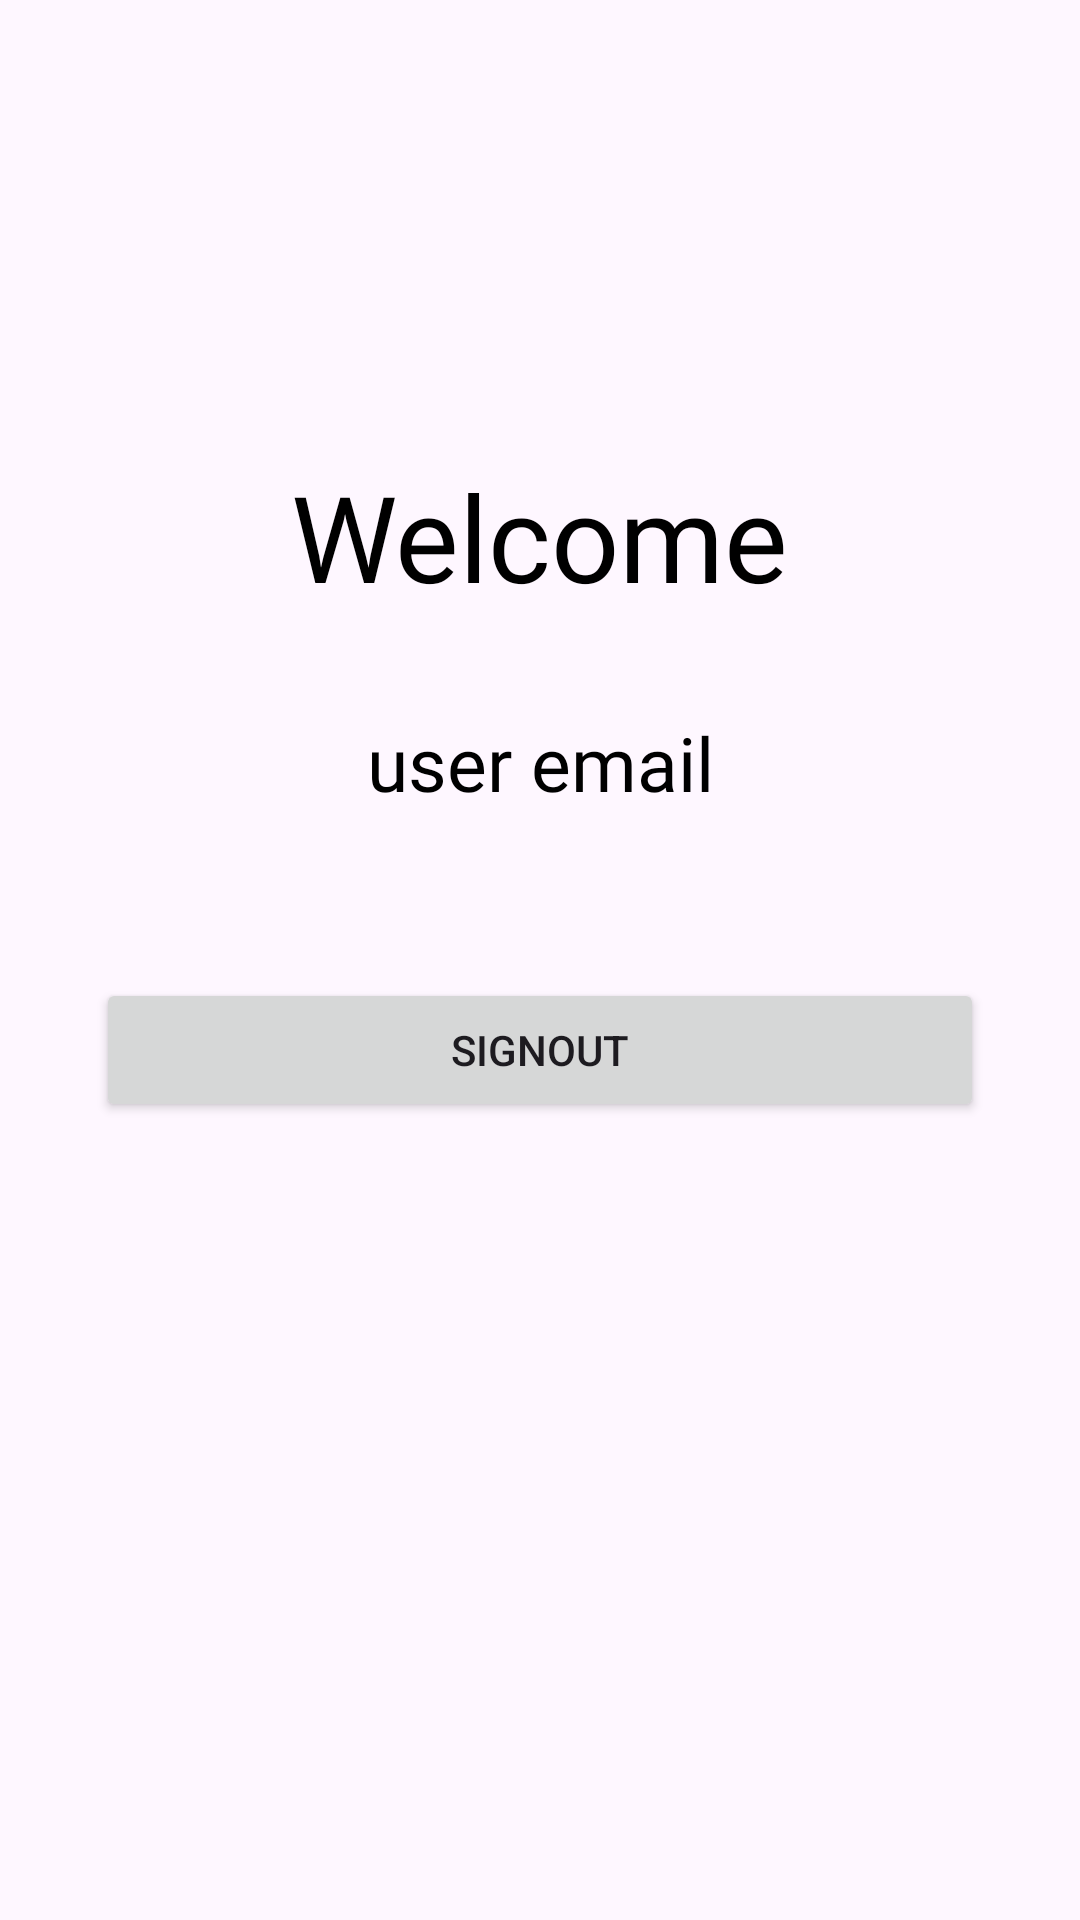

The Android layout XML behind this screen, and the referenced resources:
<!-- AndroidManifest.xml: application theme Theme.FRAR -->
<!-- res/layout/profile.xml -->
<?xml version="1.0" encoding="utf-8"?>
<FrameLayout xmlns:android="http://schemas.android.com/apk/res/android"
    xmlns:app="http://schemas.android.com/apk/res-auto"
    xmlns:tools="http://schemas.android.com/tools"
    android:layout_width="match_parent"
    android:layout_height="match_parent"
    tools:context=".Profile"
    android:background="@drawable/background_img">

    <androidx.constraintlayout.widget.ConstraintLayout
        android:layout_width="match_parent"
        android:layout_height="match_parent"
        android:padding="32dp">

        <TextView
            android:id="@+id/textView4"
            android:layout_width="wrap_content"
            android:layout_height="wrap_content"
            android:layout_marginTop="120dp"
            android:fontFamily="@font/asar"
            android:text="@string/welcome"
            android:textColor="@color/black"
            android:textSize="40sp"
            app:layout_constraintEnd_toEndOf="parent"
            app:layout_constraintStart_toStartOf="parent"
            app:layout_constraintTop_toTopOf="parent" />

        <TextView
            android:id="@+id/soUserEmail"
            android:layout_width="wrap_content"
            android:layout_height="wrap_content"
            android:layout_marginTop="32dp"
            android:fontFamily="@font/asar"
            android:text="@string/user_email"
            android:textColor="@color/black"
            android:textSize="25sp"
            app:layout_constraintEnd_toEndOf="@+id/textView4"
            app:layout_constraintStart_toStartOf="@+id/textView4"
            app:layout_constraintTop_toBottomOf="@+id/textView4" />

        <Button
            android:id="@+id/btnSignOut"
            android:layout_width="match_parent"
            android:layout_height="wrap_content"
            android:layout_marginTop="55dp"
            android:text="@string/signout"
            app:layout_constraintEnd_toEndOf="@+id/soUserEmail"
            app:layout_constraintStart_toStartOf="@+id/soUserEmail"
            app:layout_constraintTop_toBottomOf="@+id/soUserEmail" />
    </androidx.constraintlayout.widget.ConstraintLayout>
</FrameLayout>
<!-- resources referenced by this layout -->
<resources>
  <string name="signout">SignOut</string>
  <string name="user_email">user email</string>
  <string name="welcome">Welcome</string>
  <style name="Theme.FRAR" parent="Base.Theme.FRAR" />
  <style name="Base.Theme.FRAR" parent="Theme.Material3.DayNight.NoActionBar">
          
          
      </style>
  <!-- not gathered from this repository: default colours our renderer supplied (Android Studio template values) -->
  <color name="black">#FF000000</color>
</resources>
